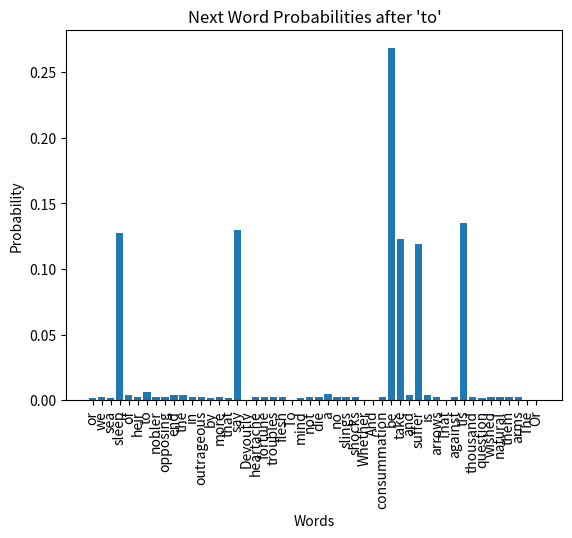

Source code (Python):
import numpy as np

# Define a larger corpus of sentences (excerpt from Shakespeare's works)
corpus = [
    "To be or not to be that is the question",
    "Whether tis nobler in the mind to suffer",
    "The slings and arrows of outrageous fortune",
    "Or to take arms against a sea of troubles",
    "And by opposing end them",
    "To die to sleep no more",
    "And by a sleep to say we end",
    "The heartache and the thousand natural shocks",
    "That flesh is heir to tis a consummation",
    "Devoutly to be wished"
]

# Tokenize the sentences into words
tokenized_corpus = [sentence.split() for sentence in corpus]

# Create a vocabulary
vocab = set()
for sentence in tokenized_corpus:
    vocab.update(sentence)
vocab = list(vocab)  # Convert to list for indexing
vocab_size = len(vocab)

# Create word-to-index and index-to-word mappings
word_to_idx = {word: idx for idx, word in enumerate(vocab)}
idx_to_word = {idx: word for word, idx in word_to_idx.items()}

# Extract bigrams from the corpus
bigrams = []
for sentence in tokenized_corpus:
    for i in range(len(sentence) - 1):
        bigrams.append((sentence[i], sentence[i + 1]))

print("Vocabulary:", vocab)
print("Number of bigrams:", len(bigrams))

def one_hot_encode(word, vocab_size, word_to_idx):
    vec = np.zeros(vocab_size)
    vec[word_to_idx[word]] = 1
    return vec

# Example: One-hot encode the word "to"
one_hot_encode("to", vocab_size, word_to_idx)

# Initialize weight matrix and bias vector
np.random.seed(42)
W = np.random.randn(vocab_size, vocab_size) * 0.01  # Weight matrix
b = np.zeros(vocab_size)  # Bias vector

def softmax(z):
    exp_z = np.exp(z - np.max(z))  # Numerical stability
    return exp_z / np.sum(exp_z)

def forward_pass(x, W, b):
    z = np.dot(W.T, x) + b  # Logits
    p = softmax(z)  # Probabilities
    return z, p

# Example: Forward pass for the bigram ("to", "be")
x = one_hot_encode("to", vocab_size, word_to_idx)
z, p = forward_pass(x, W, b)
print("Logits:", z)
print("Probabilities:", p)

def cross_entropy_loss(p, target_idx):
    return -np.log(p[target_idx])

def compute_gradients(x, p, target_idx):
    # Gradient of the loss with respect to the logits
    dL_dz = p.copy()
    dL_dz[target_idx] -= 1

    # Gradient of the loss with respect to W and b
    dL_dW = np.outer(x, dL_dz)
    dL_db = dL_dz

    return dL_dW, dL_db

# Training loop
learning_rate = 0.1
epochs = 100

for epoch in range(epochs):
    total_loss = 0
    for word1, word2 in bigrams:
        # One-hot encode input and target
        x = one_hot_encode(word1, vocab_size, word_to_idx)
        target_idx = word_to_idx[word2]

        # Forward pass
        z, p = forward_pass(x, W, b)

        # Compute loss
        loss = cross_entropy_loss(p, target_idx)
        total_loss += loss

        # Compute gradients
        dL_dW, dL_db = compute_gradients(x, p, target_idx)

        # Update parameters
        W -= learning_rate * dL_dW
        b -= learning_rate * dL_db

    # Print average loss for the epoch
    if (epoch + 1) % 10 == 0:
        print(f"Epoch {epoch + 1}, Loss: {total_loss / len(bigrams)}")

def predict_next_word(word, W, b, vocab_size, word_to_idx, idx_to_word):
    x = one_hot_encode(word, vocab_size, word_to_idx)
    z, p = forward_pass(x, W, b)
    next_word_idx = np.argmax(p)
    return idx_to_word[next_word_idx]

# Example: Predict the next word after "to"
print("Next word after 'to':", predict_next_word("to", W, b, vocab_size, word_to_idx, idx_to_word))

import matplotlib.pyplot as plt

def plot_probabilities(word, W, b, vocab_size, word_to_idx, idx_to_word):
    x = one_hot_encode(word, vocab_size, word_to_idx)
    z, p = forward_pass(x, W, b)
    plt.bar(range(vocab_size), p)
    plt.xticks(range(vocab_size), [idx_to_word[i] for i in range(vocab_size)], rotation=90)
    plt.xlabel("Words")
    plt.ylabel("Probability")
    plt.title(f"Next Word Probabilities after '{word}'")
    plt.show()

# Example: Visualize probabilities after "to"
plot_probabilities("to", W, b, vocab_size, word_to_idx, idx_to_word)
